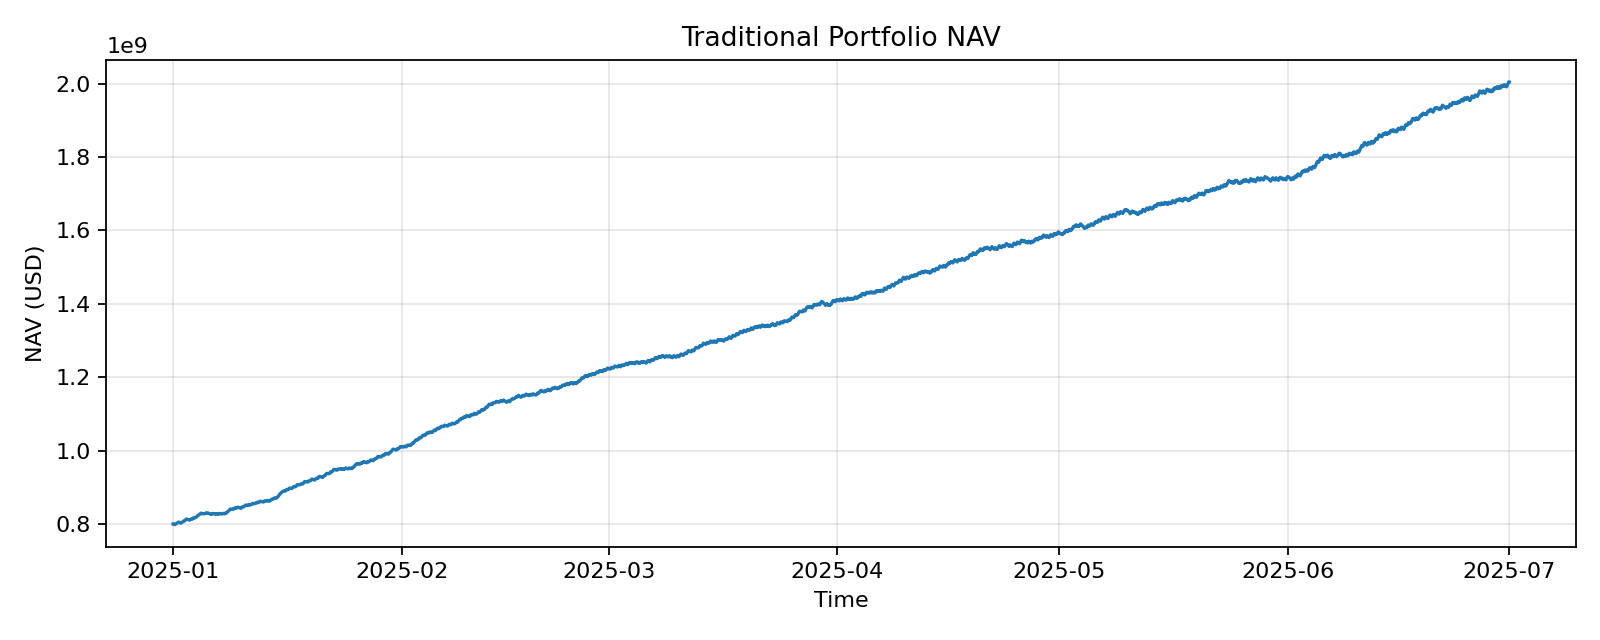

The data file committed next to this chart (first rows):
timestamp, nav
2025-01-01 00:00:00, 800001669
2025-01-01 00:10:00, 800003350
2025-01-01 00:20:00, 800005078
2025-01-01 00:30:00, 800006737
2025-01-01 00:40:00, 800008446
2025-01-01 00:50:00, 800010141
2025-01-01 01:00:00, 800011815
2025-01-01 01:10:00, 799917447
2025-01-01 01:20:00, 799823029
2025-01-01 01:30:00, 799728524
2025-01-01 01:40:00, 799633988
2025-01-01 01:50:00, 799539396
2025-01-01 02:00:00, 799444776
2025-01-01 02:10:00, 799542075
2025-01-01 02:20:00, 799639371
2025-01-01 02:30:00, 799736635
2025-01-01 02:40:00, 799833941
2025-01-01 02:50:00, 799931275
2025-01-01 03:00:00, 800028636
2025-01-01 03:10:00, 799933913
2025-01-01 03:20:00, 799839134
2025-01-01 03:30:00, 799744336
2025-01-01 03:40:00, 799649504
2025-01-01 03:50:00, 799554620
2025-01-01 04:00:00, 799459674
2025-01-01 04:10:00, 799364714
2025-01-01 04:20:00, 799269675
2025-01-01 04:30:00, 799174585
2025-01-01 04:40:00, 799079435
2025-01-01 04:50:00, 798984247
2025-01-01 05:00:00, 798889000
2025-01-01 05:10:00, 798793714
2025-01-01 05:20:00, 798698384
2025-01-01 05:30:00, 798603025
2025-01-01 05:40:00, 798507626
2025-01-01 05:50:00, 798412189
2025-01-01 06:00:00, 798316714
2025-01-01 06:10:00, 798412926
2025-01-01 06:20:00, 798509228
2025-01-01 06:30:00, 798605635
2025-01-01 06:40:00, 798702118
2025-01-01 06:50:00, 798798685
2025-01-01 07:00:00, 798895352
2025-01-01 07:10:00, 798992032
2025-01-01 07:20:00, 799088749
2025-01-01 07:30:00, 799185451
2025-01-01 07:40:00, 799282179
2025-01-01 07:50:00, 799378931
2025-01-01 08:00:00, 799475711
2025-01-01 08:10:00, 799572618
2025-01-01 08:20:00, 799669673
2025-01-01 08:30:00, 799766840
2025-01-01 08:40:00, 799864125
2025-01-01 08:50:00, 799961572
2025-01-01 09:00:00, 800059093
2025-01-01 09:10:00, 800156645
2025-01-01 09:20:00, 800254314
2025-01-01 09:30:00, 800352007
2025-01-01 09:40:00, 800449757
2025-01-01 09:50:00, 800547501
... 26,004 more rows
